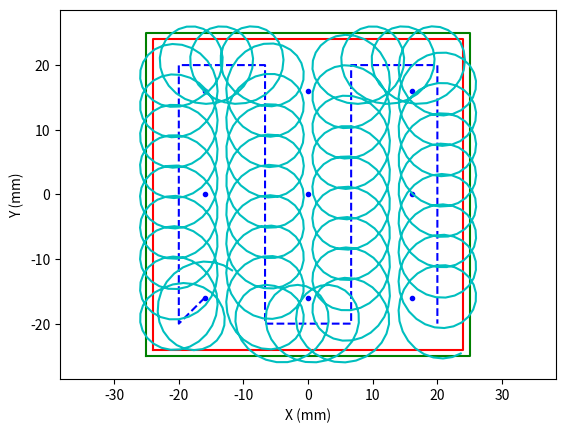
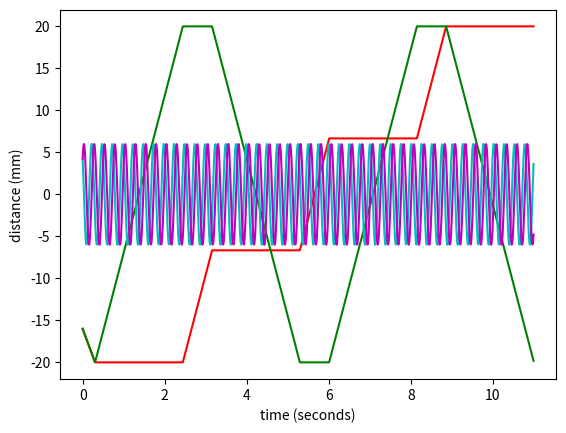

The matplotlib source for these figures, in order:
# this program is to generate a meca500 trajectory
import numpy as np
import matplotlib.pyplot as plt

#x,y nominal linear paths
xl = [-16, -20, -20, -6.66,  -6.66,   6.66,  6.66,  20,  20]
yl = [-16, -20,  20, 20, -20, -20, 20,  20, -20]
t_len = [0.0, 0.3025, 2.1395, 0.7130, 2.1395, 0.7130, 2.1395, 0.7130, 2.1395]
t_int = np.cumsum(t_len)

##--Designing the x, y paths as functions of time
#define the times between trajectory motion pattern changes
#total time for first spiral pass = 11 seconds
#total distance for nominal spiral pass = 205.657 mm
#nominal path speed = 18.6961 mm/second
t_total = 11.0 #seconds
t_res = 0.01 #resolution of output
d_total = 205.657 #mm
v_ave = d_total/t_total

# nominal x,y postion given time
def xlyl(t):
    if t<t_int[1]:
        mx1 = (xl[1]-xl[0])/(t_int[1]-t_int[0])
        xlt = mx1*t+xl[0]
        my1 = (yl[1]-yl[0])/(t_int[1]-t_int[0])
        ylt = my1*t+yl[0]
    elif t<t_int[2]:
        xlt = xl[1]
        my1 = (yl[2]-yl[1])/(t_int[2]-t_int[1])
        ylt = my1*t+(yl[1]-my1*t_int[1])
    elif t<t_int[3]:
        mx1 = (xl[3]-xl[2])/(t_int[3]-t_int[2])
        xlt = mx1*t+(xl[2]-mx1*t_int[2])
        ylt = yl[2]
    elif t<t_int[4]:
        xlt = xl[3]
        my1 = (yl[4]-yl[3])/(t_int[4]-t_int[3])
        ylt = my1*t+(yl[3]-my1*t_int[3])
    elif t<t_int[5]:
        mx1 = (xl[5]-xl[4])/(t_int[5]-t_int[4])
        xlt = mx1*t+(xl[4]-mx1*t_int[4])
        ylt = yl[4]
    elif t<t_int[6]:
        xlt = xl[5]
        my1 = (yl[6]-yl[5])/(t_int[6]-t_int[5])
        ylt = my1*t+(yl[5]-my1*t_int[5])
    elif t<t_int[7]:
        mx1 = (xl[7]-xl[6])/(t_int[7]-t_int[6])
        xlt = mx1*t+(xl[6]-mx1*t_int[6])
        ylt = yl[6]
    elif t<t_int[8]:
        xlt = xl[7]
        my1 = (yl[8]-yl[7])/(t_int[8]-t_int[7])
        ylt = my1*t+(yl[7]-my1*t_int[7])
    return xlt, ylt

# nominal x,y postion given time
def xcyc(t):
    A = 6
    w = 25#4.1818
    phi = np.pi*.25
    xct = A*np.cos(w*t+phi)
    yct = A*np.sin(w*t+phi)
    return xct, yct

#sunscreen initial dots
spread = 16
x_ss = [-spread, -spread, -spread,  0.0, 0.0,   0.0,  spread, spread, spread]
y_ss = [-spread,   0.0,  spread, spread, 0.0, -spread, -spread,  0.0, spread]

##--Designing the x,y paths in mm
#HD6 plate dims
x_HD6 = [-25,-25,25,25,-25]
y_HD6 = [-25,25,25,-25,-25]

#HD6 plate substrate dims
x_sub_HD6 = [-24,-24,24,24,-24]
y_sub_HD6 = [-24,24,24,-24,-24]

t = 0;
t_count = [0.0];
xlt = [xl[0]]
ylt = [yl[0]]
xct_int, yct_int = xcyc(0.0)
xct = [xct_int]
yct = [yct_int]
while(t<t_int[8]):
    xlt_new, ylt_new = xlyl(t)
    xlt = xlt+[xlt_new]
    ylt = ylt+[ylt_new]
    xct_new, yct_new = xcyc(t)
    xct = xct+[xct_new]
    yct = yct+[yct_new]
    t_count = t_count + [t]
    t = t+t_res

plt.figure(1)
plt.plot(x_HD6, y_HD6,'g-')
plt.plot(x_sub_HD6, y_sub_HD6,'r-')
plt.plot(x_ss,y_ss,'b.')
plt.plot(xl,yl,'b--')
plt.ylabel('Y (mm)')
plt.xlabel('X (mm)')
plt.axis('equal')
plt.show(block=False)
plt.plot(np.array(xlt)+np.array(xct),np.array(ylt)+np.array(yct),'c-')
plt.draw()
    
plt.figure(2)
plt.ylabel('distance (mm)')
plt.xlabel('time (seconds)')
plt.plot(t_count,xlt,'r-')
plt.plot(t_count,ylt,'g-')
plt.plot(t_count,xct,'c-')
plt.plot(t_count,yct,'m-')
plt.show(block=False)